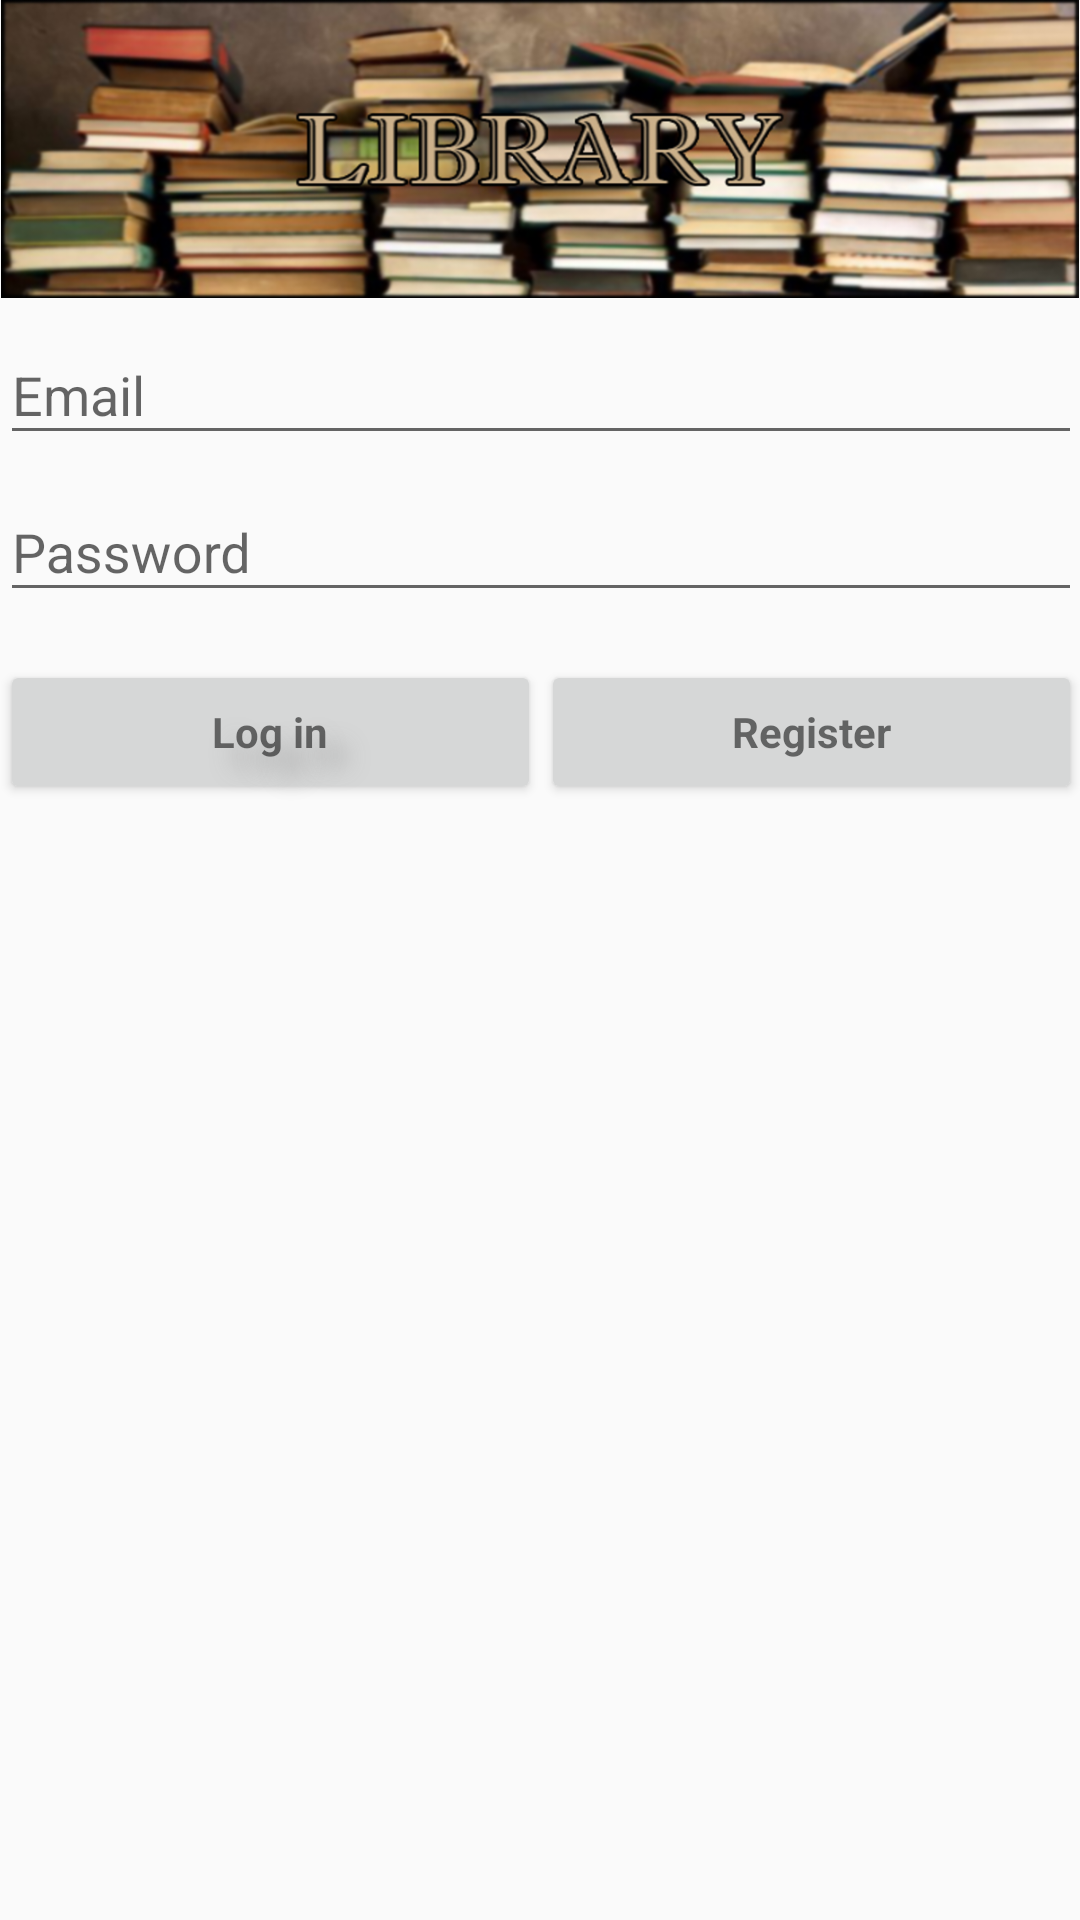

The Android layout XML behind this screen, and the referenced resources:
<!-- AndroidManifest.xml: application theme AppTheme -->
<!-- res/layout/activity_firebase_login.xml -->
<LinearLayout xmlns:android="http://schemas.android.com/apk/res/android"
    xmlns:app="http://schemas.android.com/apk/res-auto"
    xmlns:tools="http://schemas.android.com/tools"
    android:layout_width="match_parent"
    android:layout_height="match_parent"
    android:gravity="center_horizontal"
    android:orientation="vertical"

    tools:context="it.uninsubria.studenti.rripamonti.biblioteca.activity.FirebaseLoginActivity">

    <ImageView
        android:layout_width="wrap_content"
        android:layout_height="wrap_content"
        app:srcCompat="@drawable/banner"
        android:id="@+id/imageView"
        android:adjustViewBounds="true" />



    
    <ProgressBar
        android:id="@+id/login_progress"
        android:layout_width="wrap_content"
        android:layout_height="wrap_content"
        android:layout_marginTop="40dp"
        android:layout_marginBottom="8dp"
        android:visibility="gone" />

    <ScrollView
        android:id="@+id/login_form"
        android:layout_width="match_parent"
        android:layout_height="wrap_content"
        android:layout_gravity="bottom"
        android:paddingBottom="@dimen/activity_vertical_margin"
        android:paddingLeft="@dimen/activity_horizontal_margin"
        android:paddingRight="@dimen/activity_horizontal_margin"
        android:paddingTop="@dimen/activity_vertical_margin">

        <LinearLayout
            android:id="@+id/email_login_form"
            android:layout_width="match_parent"
            android:layout_height="wrap_content"
            android:orientation="vertical">

            <android.support.design.widget.TextInputLayout
                android:layout_width="match_parent"
                android:layout_height="wrap_content">

                <EditText
                    android:id="@+id/email"
                    android:layout_width="match_parent"
                    android:layout_height="wrap_content"
                    android:hint="@string/prompt_email"
                    android:inputType="textEmailAddress"
                    android:maxLines="1" />

            </android.support.design.widget.TextInputLayout>

            <android.support.design.widget.TextInputLayout
                android:layout_width="match_parent"
                android:layout_height="wrap_content">

                <EditText
                    android:id="@+id/password"
                    android:layout_width="match_parent"
                    android:layout_height="wrap_content"
                    android:hint="@string/password"
                    android:inputType="textPassword"
                    android:maxLines="1" />

            </android.support.design.widget.TextInputLayout>

            <LinearLayout
                android:orientation="horizontal"
                android:layout_width="match_parent"
                android:layout_height="match_parent">

                <Button
                    android:id="@+id/sign_in_btn"
                    style="@style/Widget.AppCompat.Button"
                    android:layout_width="match_parent"
                    android:layout_height="wrap_content"
                    android:layout_marginTop="16dp"
                    android:layout_weight="1"
                    android:shadowColor="#A8A8A8"
                    android:shadowDx="20"
                    android:shadowDy="20"
                    android:shadowRadius="20"
                    android:text="@string/log_in"
                    android:textAppearance="@style/TextAppearance.AppCompat.Small"
                    android:textStyle="bold" />

                <Button
                    android:id="@+id/register_btn"
                    style="@style/Widget.AppCompat.Button"
                    android:layout_width="match_parent"
                    android:layout_height="wrap_content"
                    android:layout_marginTop="16dp"
                    android:layout_weight="1"
                    android:text="@string/register"
                    android:textAppearance="@style/TextAppearance.AppCompat.Small"
                    android:textStyle="bold" />

            </LinearLayout>

        </LinearLayout>
    </ScrollView>
</LinearLayout>
<!-- resources referenced by this layout -->
<resources>
  <!-- drawable banner: png bitmap (drawable-hdpi, 242117 bytes) -->
  <string name="log_in">Log in</string>
  <string name="password">Password</string>
  <string name="prompt_email">Email</string>
  <string name="register">Register</string>
  <style name="AppTheme" parent="Theme.AppCompat.Light.NoActionBar">
      
      <item name="colorPrimary">@color/colorPrimary</item>
      <item name="colorPrimaryDark">@color/colorPrimaryDark</item>
      <item name="colorAccent">@color/colorAccent</item>
  </style>
  <color name="colorPrimary">#42a5f5</color>
  <color name="colorPrimaryDark">#1e88e5</color>
  <color name="colorAccent">#d50000</color>
</resources>
